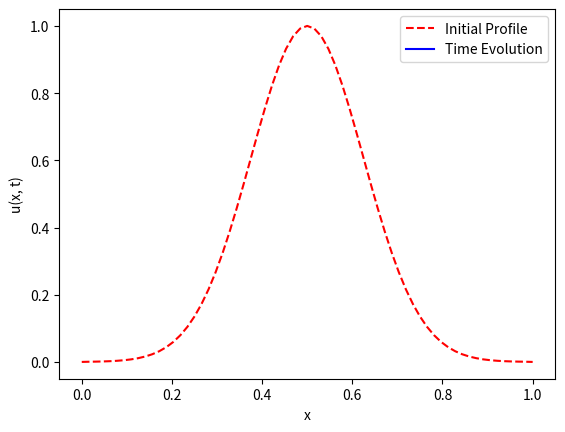

Write Python code to recreate this figure.
#!/usr/bin/env python3
"""
Diffusion with Dirichlet BCs via the Method of Lines

We approximate the solution of the Diffusion Equation (5.37) -- (5.38) with
Dirichlet boundary conditions using the method of lines. We discretize the
spatial region into N subintervals.  For the  N-1 interior points, we create
the second difference operator. For the two boundary points, we set the RHS
of the ODE to be zero.

"""

# =============================================================================
# Packages
# =============================================================================
import numpy as np
import matplotlib.pyplot as plt
from scipy.integrate import solve_ivp
import matplotlib.animation as manimation

# =============================================================================
# DE RHS
# =============================================================================
def de_rhs(t, u, alpha):
	N = len(u)-1
	d2u = np.zeros(N+1)
	d2u[1:N] = u[0:N-1] - 2*u[1:N] + u[2:N+1]
	d2u[0] = 0
	d2u[-1] = 0
	du = alpha*d2u
	return du

# =============================================================================
# Animation
# =============================================================================
def doMovie(x, t, U, ktskip):
	# --- Initialize data structures
	uinit = U[:,0]
	Nt = len(t) - 1
		
	# --- Initialize movie
	fig, ax = plt.subplots()
	p_init = ax.plot(x, uinit, '--r', label='Initial Profile')
	p_update = ax.plot([], [], '-b', label='Time Evolution')[0]
	ax.set(xlabel='x', ylabel='u(x, t)')
	ax.legend(loc='upper right')

	# --- Function to update the plot with the current frame
	def update(frame):
		tk = t[frame]
		u = U[:, frame]
		p_update.set_xdata(x)
		p_update.set_ydata(u)
		ax.set(title=f'Time t = {tk:.2f} s')
		return(p_update)

	ani = manimation.FuncAnimation(fig=fig, func=update, 
		frames=range(0, Nt+1, ktskip), interval=100)
	plt.show()

# =============================================================================
# Main Simulation Function
# =============================================================================
def MOL_diffusion_D():
	# --- Global parameters
	L = 1			# length of domain
	D = .1			# diffusion coefficient
	u0, uL = 0, 0	# Dirichlet Conditions

	# --- Discretization
	Nt, Nx = 2**8, 2**6
	dx = L/Nx
	dt = 0.001
	tf = dt*Nt
	x = np.linspace(0, L, Nx + 1)
	t = np.linspace(0, tf, Nt + 1)

	# --- Initial profile (Gaussian)
	uinit = np.exp(- (x - L/2)**2/(2*dx) )
	uinit[0] = u0
	uinit[-1] = uL

	# --- Initialization
	alpha = D/dx**2
	U = np.zeros( (Nx+1, Nt+1) )

	# --- Solve the IVP
	soln = solve_ivp(de_rhs, [0, tf], uinit, args=[alpha], dense_output=True)
	U = soln.sol(t)

	# --- Animation
	doMovie(x, t, U, 2**3)

# =============================================================================
# Execute the simulation if the script is run directly
# =============================================================================
if __name__ == "__main__":
	MOL_diffusion_D()
